Run: headless pygame with SDL's dummy video driver; simulated clock (each Clock.tick advances the game by its frame time, no real sleeping); random seed 0; keys injected as events and as key.get_pressed() state; no mouse input.
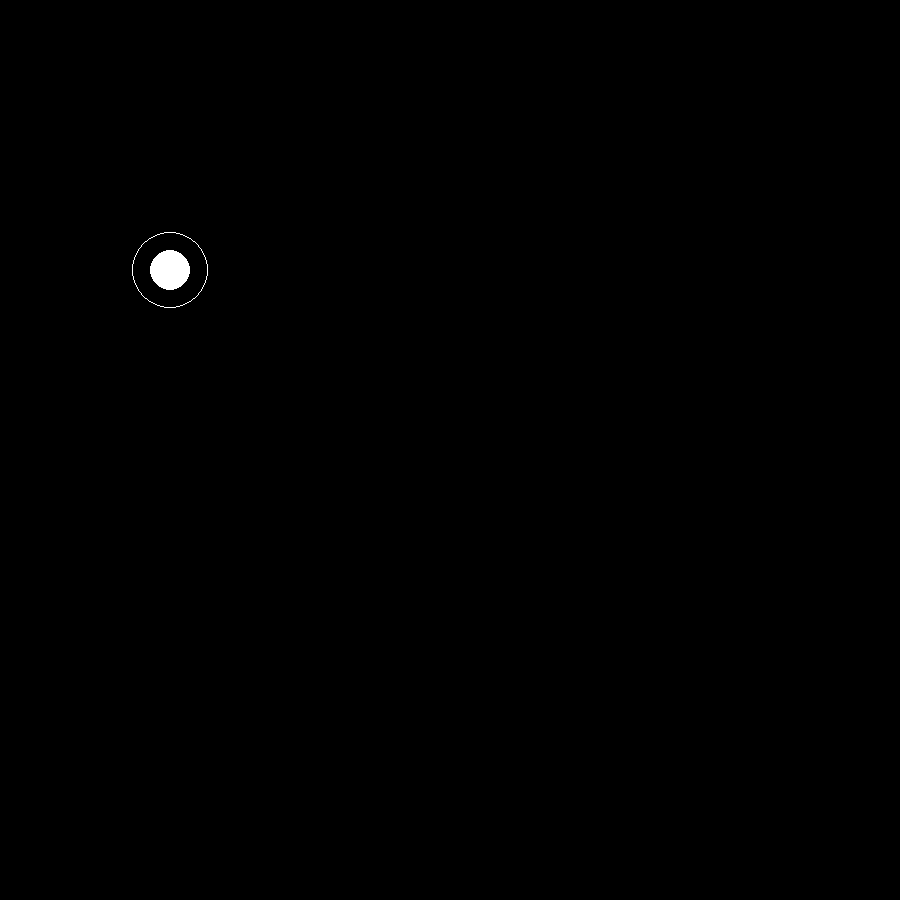
Frame 1 of 1 · flips 1–60 · no input

The pygame program that drew these frames:

import pygame

def draw_circle_with_converging_ring(screen, color, x, y, radius, ring_radius, speed):
    pygame.init()
    clock = pygame.time.Clock()

    # Flag to control the visibility of the circle
    draw_circle = True

    while draw_circle:
        for event in pygame.event.get():
            if event.type == pygame.QUIT:
                pygame.quit()

        screen.fill((0, 0, 0))  # Fill the screen with black

        # Draw the main circle if the flag is set
        if draw_circle:
            pygame.draw.circle(screen, color, (x, y), radius)

        # Draw the converging ring
        if ring_radius > radius:
            pygame.draw.circle(screen, color, (x, y), ring_radius, 1)
            ring_radius -= speed
        elif draw_circle:  # Only pause and hide the circle once
            # Linger for 2.56 seconds after the ring converges
            pygame.time.wait(int(1.56 * 1000))  # pygame.time.wait takes milliseconds
            draw_circle = False  # Hide the circle

        pygame.display.flip()
        clock.tick(60)

screen = pygame.display.set_mode((900, 900))
draw_circle_with_converging_ring(screen, (255, 255, 255), 170, 270, 20, 50, 0.2)
